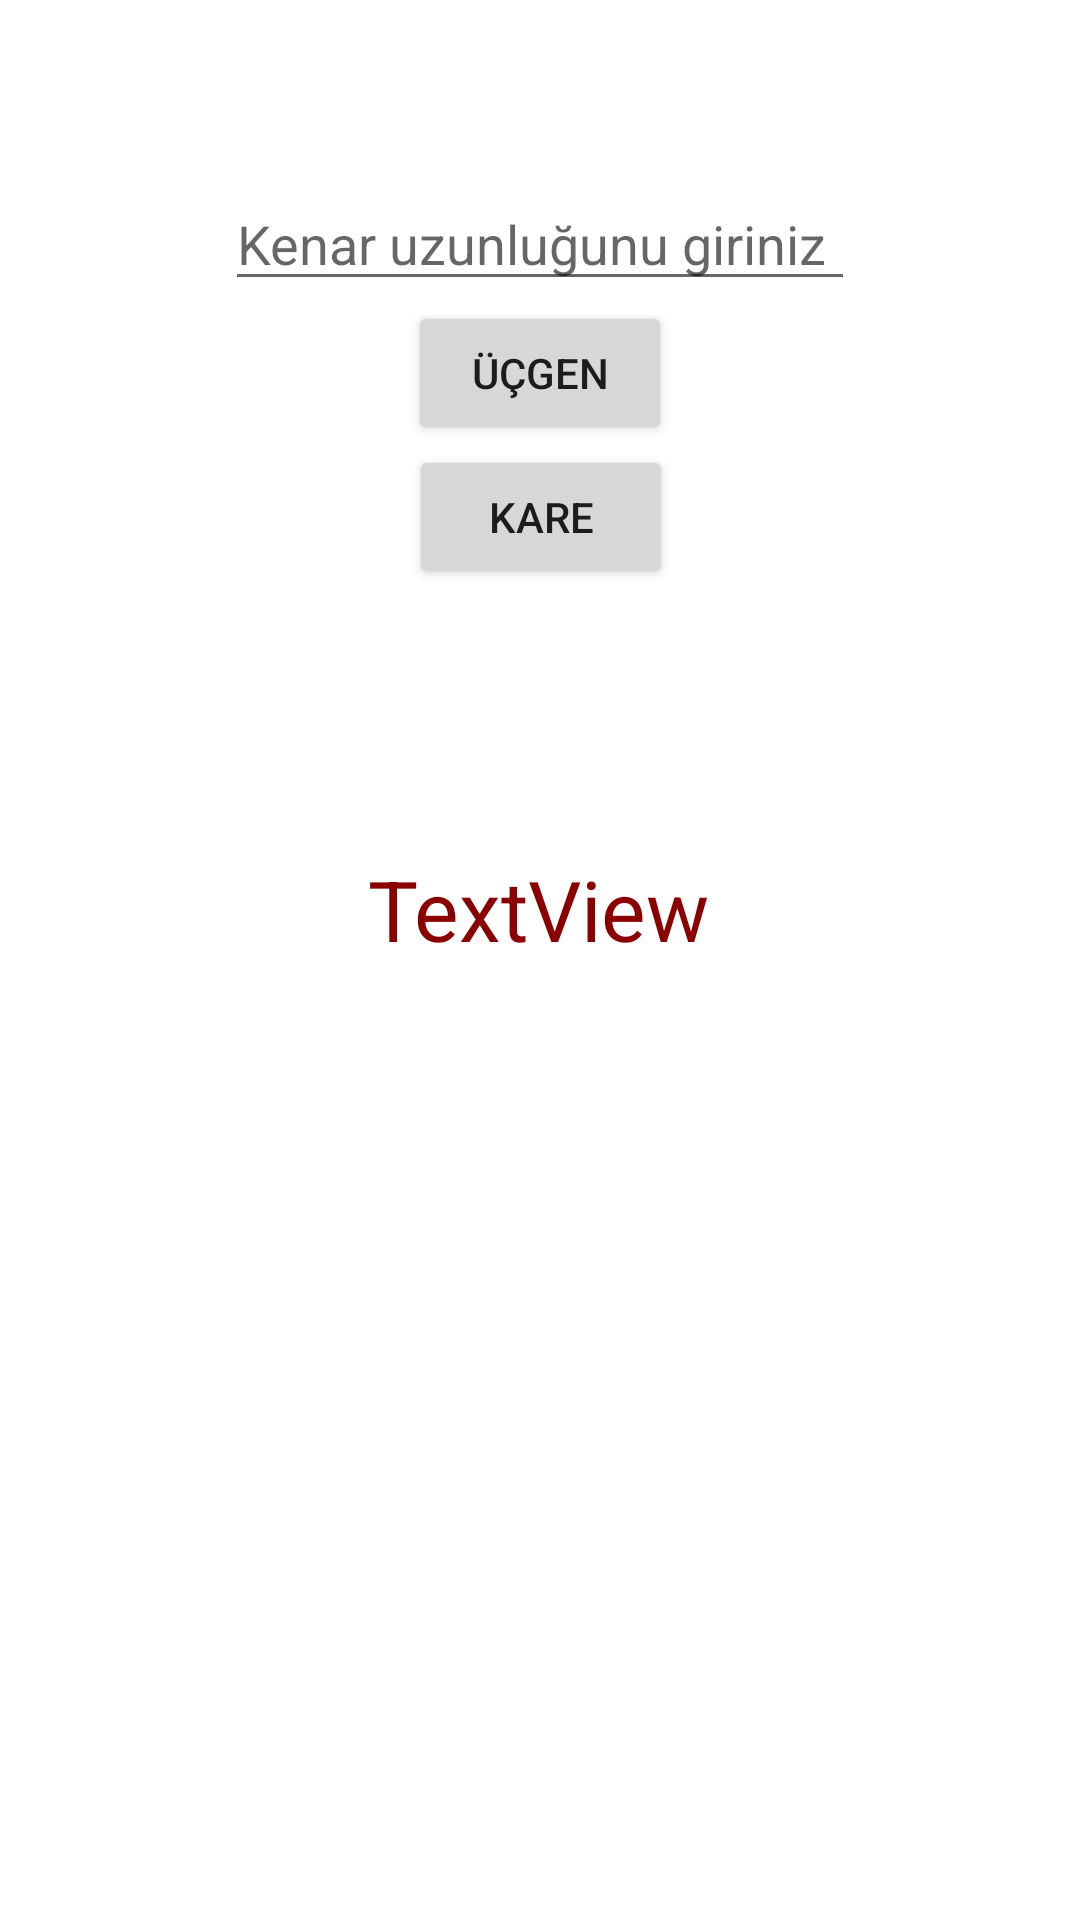

Reconstruct the res/layout file that produces this screen, plus the resources it refers to.
<!-- AndroidManifest.xml: application theme Theme.MobilUygulamalarDersOrnekleri -->
<!-- res/layout/u5_uyg9.xml -->
<?xml version="1.0" encoding="utf-8"?>
<androidx.constraintlayout.widget.ConstraintLayout xmlns:android="http://schemas.android.com/apk/res/android"
    xmlns:app="http://schemas.android.com/apk/res-auto"
    xmlns:tools="http://schemas.android.com/tools"
    android:layout_width="match_parent"
    android:layout_height="match_parent">

    <EditText
        android:id="@+id/txtKenarUzunlugu"
        android:layout_width="wrap_content"
        android:layout_height="wrap_content"
        android:layout_marginTop="59dp"
        android:ems="10"
        android:hint="Kenar uzunluğunu giriniz"
        android:inputType="number"
        app:layout_constraintEnd_toEndOf="parent"
        app:layout_constraintStart_toStartOf="parent"
        app:layout_constraintTop_toTopOf="parent" />

    <Button
        android:id="@+id/btnUcgen"
        android:layout_width="wrap_content"
        android:layout_height="wrap_content"
        android:text="Üçgen"
        app:layout_constraintEnd_toEndOf="parent"
        app:layout_constraintStart_toStartOf="parent"
        app:layout_constraintTop_toBottomOf="@+id/txtKenarUzunlugu" />

    <Button
        android:id="@+id/btnKare"
        android:layout_width="wrap_content"
        android:layout_height="wrap_content"
        android:layout_marginTop="48dp"
        android:text="Kare"
        app:layout_constraintEnd_toEndOf="parent"
        app:layout_constraintHorizontal_bias="0.501"
        app:layout_constraintStart_toStartOf="parent"
        app:layout_constraintTop_toBottomOf="@+id/txtKenarUzunlugu" />

    <TextView
        android:id="@+id/textViewCevre"
        android:layout_width="wrap_content"
        android:layout_height="wrap_content"
        android:layout_marginTop="88dp"
        android:text="TextView"
        android:textColor="@color/red"
        android:textSize="28sp"
        app:layout_constraintEnd_toEndOf="parent"
        app:layout_constraintHorizontal_bias="0.498"
        app:layout_constraintStart_toStartOf="parent"
        app:layout_constraintTop_toBottomOf="@+id/btnKare" />
</androidx.constraintlayout.widget.ConstraintLayout>
<!-- resources referenced by this layout -->
<resources>
  <color name="red">#FF8B0000</color>
  <style name="Theme.MobilUygulamalarDersOrnekleri" parent="Theme.MaterialComponents.DayNight.DarkActionBar">
          
          <item name="colorPrimary">@color/purple_500</item>
          <item name="colorPrimaryVariant">@color/purple_700</item>
          <item name="colorOnPrimary">@color/white</item>
          
          <item name="colorSecondary">@color/teal_200</item>
          <item name="colorSecondaryVariant">@color/teal_700</item>
          <item name="colorOnSecondary">@color/black</item>
          
          <item name="android:statusBarColor">?attr/colorPrimaryVariant</item>
          
      </style>
  <color name="purple_500">#FF6200EE</color>
  <color name="purple_700">#FF3700B3</color>
  <color name="white">#FFFFFFFF</color>
  <color name="teal_200">#FF03DAC5</color>
  <color name="teal_700">#FF018786</color>
  <color name="black">#FF000000</color>
</resources>
